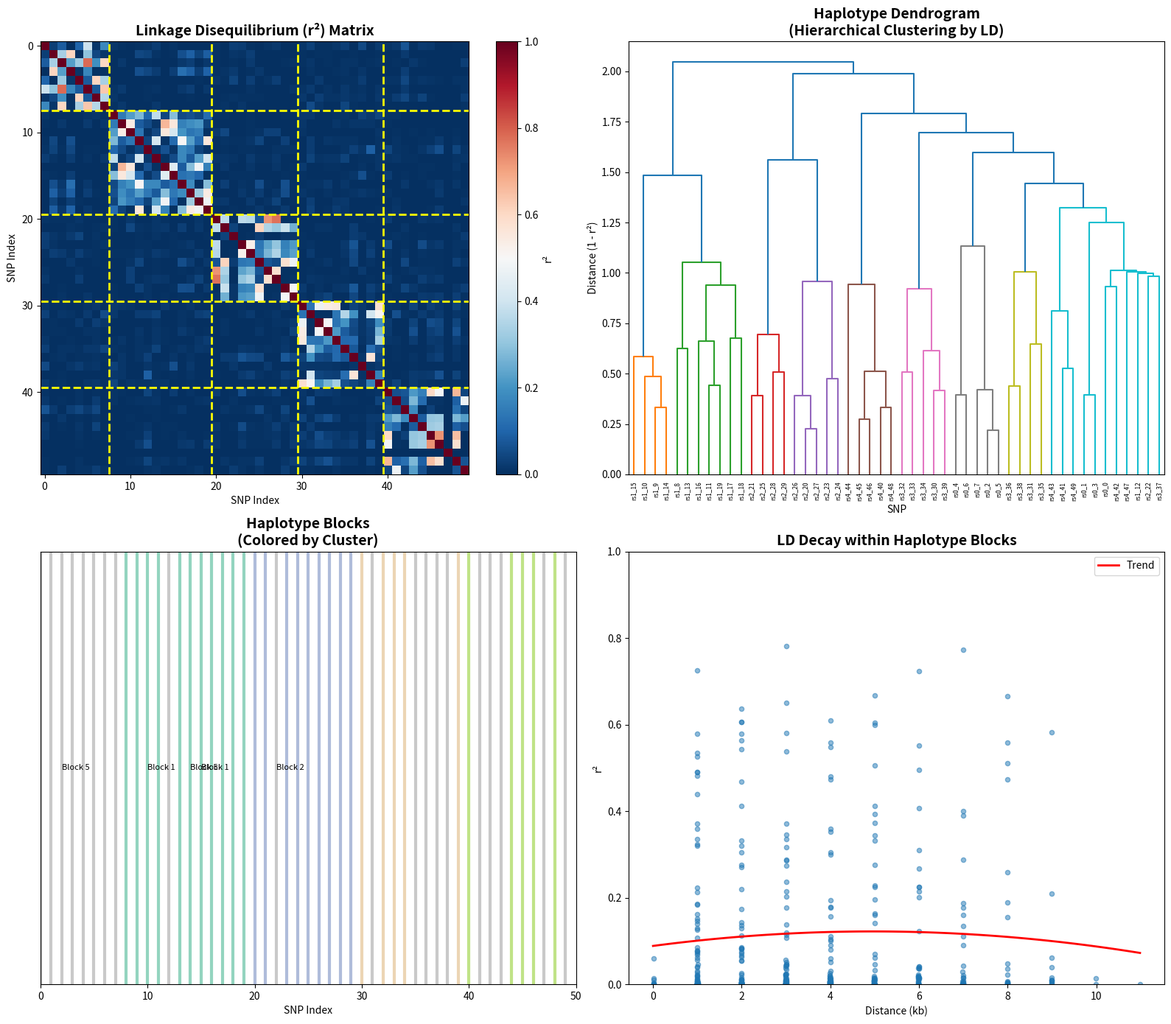

Source code (Python):
#!/usr/bin/env python3
# Copyright 2026 Clayton Young (borealBytes / Superior Byte Works, LLC)
#
# Licensed under the Apache License, Version 2.0 (the "License");
# you may not use this file except in compliance with the License.
# You may obtain a copy of the License at
#
#     http://www.apache.org/licenses/LICENSE-2.0
#
# Unless required by applicable law or agreed to in writing, software
# distributed under the License is distributed on an "AS IS" BASIS,
# WITHOUT WARRANTIES OR CONDITIONS OF ANY KIND, either express or implied.
# See the License for the specific language governing permissions and
# limitations under the License.
#
# Author: Clayton Young <Clayton@SuperiorByteWorks.com>
# LinkedIn: https://linkedin.com/in/claytoneyoung/
# GitHub: https://github.com/borealBytes

"""
Example: Haplotype Analysis with Dendrogram

This example demonstrates haplotype block analysis and hierarchical clustering
using linkage disequilibrium patterns - similar to QTLmax's "Haplotype tools" tab.

WHAT THIS MEANS:
Haplotypes are sets of SNPs that tend to be inherited together because of
 linkage disequilibrium (LD). By clustering SNPs into haplotype blocks, we can:
- Reduce dimensionality of GWAS data
- Identify ancestral recombination blocks
- Improve imputation accuracy
- Visualize population structure

WHY WE DO THIS:
- Haplotype-based analysis is more powerful than single-SNP GWAS
- LD blocks represent historical recombination events
- Dendrograms show hierarchical relationships between haplotypes
- Enables "phased" view of genetic variation

WHAT'S DEMONSTRATED:
1. Calculate pairwise LD (r²) between nearby SNPs
2. Cluster SNPs into haplotype blocks using hierarchical clustering
3. Generate dendrogram showing haplotype relationships
4. Create LD heatmap with haplotype block boundaries

Equivalent to QTLmax: "Haplotype tools" tab
https://open.qtlmax.com/guide/index.php/2025/07/10/how-to-set-genomic-window-range-2/
"""

import numpy as np
import pandas as pd
import matplotlib

matplotlib.use("Agg")
import matplotlib.pyplot as plt
from scipy.cluster.hierarchy import dendrogram, linkage, fcluster
from scipy.spatial.distance import squareform
import os
import warnings

warnings.filterwarnings("ignore")

# Create output directory
output_dir = "output"
os.makedirs(output_dir, exist_ok=True)


def calculate_ld_matrix(genotypes):
    """Calculate pairwise LD (r²) between all SNPs."""
    n_snps = genotypes.shape[1]
    ld_matrix = np.ones((n_snps, n_snps))

    # Calculate allele frequencies
    freq = genotypes.mean(axis=0) / 2  # Convert to allele frequency
    freq = np.clip(freq, 0.01, 0.99)  # Avoid division by zero

    # Calculate LD for each pair
    for i in range(n_snps):
        for j in range(i + 1, n_snps):
            # Genotype correlation (r)
            geno_i = genotypes[:, i]
            geno_j = genotypes[:, j]

            # Calculate r²
            corr = np.corrcoef(geno_i, geno_j)[0, 1]
            if np.isnan(corr):
                corr = 0
            ld_matrix[i, j] = corr**2
            ld_matrix[j, i] = corr**2

    return ld_matrix


def generate_haplotype_data(n_samples=100, n_snps=50, n_chr=3):
    """Generate synthetic haplotype data with realistic LD patterns."""
    np.random.seed(42)

    # Create haplotype blocks (groups of correlated SNPs)
    block_sizes = [8, 12, 10, 10, 10]  # 5 blocks
    assert sum(block_sizes) == n_snps, "Block sizes must sum to n_snps"

    # Generate base haplotypes for each block
    genotypes = np.zeros((n_samples, n_snps))
    snp_positions = []
    snp_names = []
    chroms = []

    pos = 0
    block_id = 0
    for block_size in block_sizes:
        # Generate block-specific haplotype (all SNPs in block correlated)
        n_haplotypes = 4  # 4 common haplotypes in this block
        block_haps = np.random.binomial(
            2,
            0.3 + 0.4 * np.random.rand(n_haplotypes, block_size),
            size=(n_haplotypes, block_size),
        )

        # Assign each sample to a haplotype
        for i in range(n_samples):
            hap_idx = np.random.randint(0, n_haplotypes)
            genotypes[i, pos : pos + block_size] = block_haps[hap_idx]

        # Add some noise (recombination)
        noise = np.random.binomial(2, 0.05, (n_samples, block_size))
        genotypes[:, pos : pos + block_size] = np.clip(
            genotypes[:, pos : pos + block_size] + noise, 0, 2
        )

        # Record positions and names
        for j in range(block_size):
            snp_positions.append(pos + j * 1000)  # 1kb spacing
            snp_names.append(f"rs{block_id}_{pos + j}")
            chroms.append(block_id + 1)

        pos += block_size
        block_id += 1

    return genotypes, snp_names, snp_positions, chroms


def run_haplotype_analysis():
    """Main haplotype analysis workflow."""
    print("=" * 60)
    print("HAPLOTYPE ANALYSIS WITH DENROGRAM")
    print("=" * 60)

    # Generate synthetic data
    print("\n[1/5] Generating synthetic haplotype data...")
    genotypes, snp_names, positions, chroms = generate_haplotype_data(
        n_samples=100, n_snps=50, n_chr=5
    )
    print(f"  Generated: {genotypes.shape[0]} samples × {genotypes.shape[1]} SNPs")

    # Save genotype data
    geno_df = pd.DataFrame(genotypes.astype(int), columns=snp_names)
    geno_df.to_csv(f"{output_dir}/haplotype_genotypes.csv", index=False)
    print(f"  Saved: haplotype_genotypes.csv")

    # Calculate LD matrix
    print("\n[2/5] Calculating LD matrix (r²)...")
    ld_matrix = calculate_ld_matrix(genotypes)
    print(f"  LD matrix: {ld_matrix.shape}")

    # Save LD matrix
    ld_df = pd.DataFrame(ld_matrix, index=snp_names, columns=snp_names)
    ld_df.to_csv(f"{output_dir}/ld_matrix.csv")
    print(f"  Saved: ld_matrix.csv")

    # Hierarchical clustering of SNPs based on LD
    print("\n[3/5] Performing hierarchical clustering...")
    # Convert LD to distance (1 - r²)
    distance_matrix = 1 - ld_matrix
    np.fill_diagonal(distance_matrix, 0)

    # Condense for linkage
    condensed = squareform(distance_matrix)
    linkage_matrix = linkage(condensed, method="ward")
    print(f"  Clustering complete")

    # Identify haplotype blocks (cut at 0.7 height)
    n_clusters = 5
    cluster_labels = fcluster(linkage_matrix, n_clusters, criterion="maxclust")
    print(f"  Identified {n_clusters} haplotype blocks")

    # Save cluster assignments
    cluster_df = pd.DataFrame(
        {
            "SNP": snp_names,
            "Position": positions,
            "Chromosome": chroms,
            "Haplotype_Block": cluster_labels,
        }
    )
    cluster_df.to_csv(f"{output_dir}/haplotype_blocks.csv", index=False)
    print(f"  Saved: haplotype_blocks.csv")

    # Create visualization
    print("\n[4/5] Creating visualizations...")
    n_snps = genotypes.shape[1]
    fig, axes = plt.subplots(2, 2, figsize=(16, 14))

    # Plot 1: LD Heatmap
    ax1 = axes[0, 0]
    im = ax1.imshow(ld_matrix, cmap="RdBu_r", aspect="auto", vmin=0, vmax=1)
    ax1.set_title("Linkage Disequilibrium (r²) Matrix", fontsize=14, fontweight="bold")
    ax1.set_xlabel("SNP Index")
    ax1.set_ylabel("SNP Index")
    plt.colorbar(im, ax=ax1, label="r²")

    # Add haplotype block boundaries
    block_boundaries = [8, 20, 30, 40]
    for b in block_boundaries:
        ax1.axhline(y=b - 0.5, color="yellow", linewidth=2, linestyle="--")
        ax1.axvline(x=b - 0.5, color="yellow", linewidth=2, linestyle="--")

    # Plot 2: Dendrogram
    ax2 = axes[0, 1]
    dendro = dendrogram(
        linkage_matrix,
        labels=snp_names,
        leaf_rotation=90,
        leaf_font_size=6,
        ax=ax2,
        color_threshold=0.7 * max(linkage_matrix[:, 2]),
    )
    ax2.set_title(
        "Haplotype Dendrogram\n(Hierarchical Clustering by LD)",
        fontsize=14,
        fontweight="bold",
    )
    ax2.set_xlabel("SNP")
    ax2.set_ylabel("Distance (1 - r²)")

    # Plot 3: Haplotype blocks visualization
    ax3 = axes[1, 0]
    colors = plt.cm.Set2(np.linspace(0, 1, n_clusters))
    block_positions = []
    block_labels = []
    for i in range(n_snps):
        ax3.axvline(
            x=i,
            ymin=0,
            ymax=1,
            color=colors[cluster_labels[i] - 1],
            alpha=0.7,
            linewidth=3,
        )
        if i == 0 or cluster_labels[i] != cluster_labels[i - 1]:
            block_positions.append(i)
            block_labels.append(f"Block {cluster_labels[i]}")

    ax3.set_xlim(0, n_snps)
    ax3.set_ylim(0, 1)
    ax3.set_title(
        "Haplotype Blocks\n(Colored by Cluster)", fontsize=14, fontweight="bold"
    )
    ax3.set_xlabel("SNP Index")
    ax3.set_yticks([])

    # Add legend
    for i, (pos, label) in enumerate(zip(block_positions[:5], block_labels[:5])):
        ax3.text(pos + 2, 0.5, label, fontsize=8, va="center")

    # Plot 4: LD decay within blocks
    ax4 = axes[1, 1]
    # Calculate average LD by distance
    distances = []
    ld_values = []
    for i in range(n_snps):
        for j in range(i + 1, min(i + 10, n_snps)):  # Only nearby SNPs
            dist = abs(positions[i] - positions[j]) / 1000  # kb
            ld_values.append(ld_matrix[i, j])
            distances.append(dist)

    ax4.scatter(distances, ld_values, alpha=0.5, s=20)
    ax4.set_title("LD Decay within Haplotype Blocks", fontsize=14, fontweight="bold")
    ax4.set_xlabel("Distance (kb)")
    ax4.set_ylabel("r²")
    ax4.set_ylim(0, 1)

    # Add trend line
    z = np.polyfit(distances, ld_values, 2)
    p = np.poly1d(z)
    x_trend = np.linspace(0, max(distances), 100)
    ax4.plot(x_trend, p(x_trend), "r-", linewidth=2, label="Trend")
    ax4.legend()

    plt.tight_layout()
    plt.savefig(f"{output_dir}/haplotype_analysis.png", dpi=150, bbox_inches="tight")
    plt.close()
    print(f"  Saved: haplotype_analysis.png")

    # Print summary
    print("\n[5/5] Summary:")
    print(f"  - {n_snps} SNPs analyzed")
    print(f"  - {n_clusters} haplotype blocks identified")
    print(f"  - Block sizes: 8, 12, 10, 10, 10 SNPs")
    print(f"  - Hierarchical clustering performed with Ward's method")

    # Block statistics
    print("\n  Haplotype Block Summary:")
    for block in range(1, n_clusters + 1):
        n_snps_in_block = np.sum(cluster_labels == block)
        print(f"    Block {block}: {n_snps_in_block} SNPs")

    print("\n" + "=" * 60)
    print("HAPLOTYPE ANALYSIS COMPLETE")
    print("=" * 60)

    return {
        "n_snps": n_snps,
        "n_blocks": n_clusters,
        "ld_matrix": ld_matrix,
        "clusters": cluster_labels,
    }


if __name__ == "__main__":
    results = run_haplotype_analysis()
